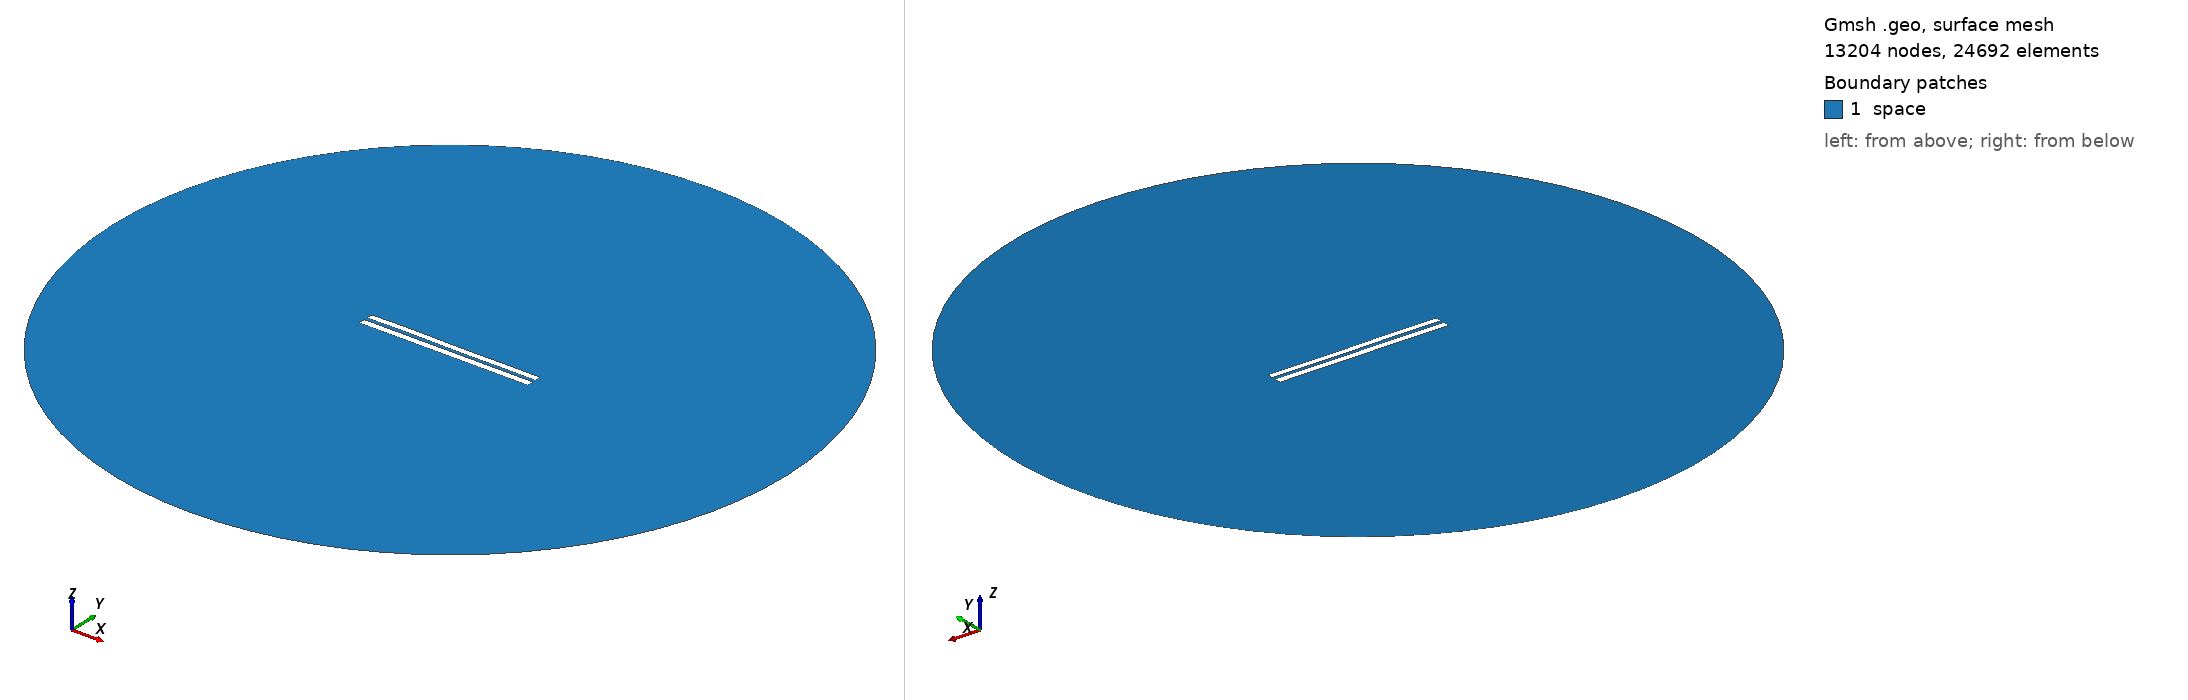

Gmsh geometry script, surface-meshed: 13204 nodes, 24692 surface elements. Boundary patches (legend numbers): 1 space. Left view from above one corner, right view from below the opposite corner. Legend entries are the model's physical surfaces. The drawing asked Gmsh for element sizes between 1% and 20% of the model's largest extent; the script's own settings can give other sizes.

=== 4569.geo (drawn) ===
//---------------------------------------
// Geometry kernel
//---------------------------------------

SetFactory("OpenCASCADE");



//---------------------------------------
// Parameters of the geometry
//---------------------------------------

// Overetch of the upper plate
overetch = 0.125;

// Distance between the plates
distance = 2.0;

// Discretization over the x axis (for the deformation)
nx = 50; 

// Length of the plate
L = 100 - overetch; 

// Number of modes
n = 4; 

// 1st mode coefficient
coeff(1) = -0.075;
beta(1) = 0.596864 * 3.1415926535 / L;

// 2nd mode coefficient
coeff(2) = 0.0;
beta(2) = 1.49418 * 3.1415926535 / L;

// 3rd mode coefficient
coeff(3) = 0.07499999999999998;
beta(3) = 2.50025 * 3.1415926535 / L;

// 4th mode coefficient
coeff(4) = 0.07499999999999998;
beta(4) = 3.49999 * 3.1415926535 / L;



//---------------------------------------
// Upper plate (deformed rectangle)
//---------------------------------------

// Coordiantes of the upper plate
xmin = -50;
xmax = 50 - overetch;

// Height of the upper plate
yheight = 4 - 2 * overetch;

// Indexes of the points
UpperID[] = {};
LowerID[] = {};
LeftID[] = {};
RightID[] = {};

// Point index
p = 1;

// Horizontal edges
For i In {1:nx}
    x = xmin + (i-1)*(xmax - xmin)/(nx-1);

    y_bottom = distance / 2 + overetch;
    For j In {1:n}
        C = (Cosh(beta(j)*L) + Cos(beta(j)*L)) / (Sinh(beta(j)*L) + Sin(beta(j)*L));
        y_bottom  = y_bottom + coeff(j) * (Cosh(beta(j)*(x+50)) - Cos(beta(j)*(x+50)) - C * (Sinh(beta(j)*(x+50)) - Sin(beta(j)*(x+50))));
    EndFor

    y_top = y_bottom + yheight;

    Point(p) = {x, y_top, 0, 1.0};
    UpperID[i] = p;
    p = p + 1;

    Point(p) = {x, y_bottom, 0, 1.0};
    LowerID[i] = p;
    p = p + 1;
EndFor

// Create point lists
UpperPts[] = {}; LowerPts[] = {};
For i In {1:nx}
  UpperPts[] += {UpperID[i]};
  LowerPts[] += {LowerID[i]};
EndFor

// Build splines
Spline(1) = {UpperPts[]};
Spline(2) = {LowerPts[]};
Line(3) = {LowerPts[nx-1], UpperPts[nx-1]};
Line(4) = {LowerPts[0], UpperPts[0]};

// Build the plane surface
Curve Loop(1) = {2, 3, -1, -4};
Plane Surface(1) = {1};



//---------------------------------------
// Lower plate (rectangle)
//---------------------------------------

// Vertices
Point(1001) = {-50, -1, 0, 1.0};
Point(1002) = { 50, -1, 0, 1.0};
Point(1003) = { 50,  -5, 0, 1.0};
Point(1004) = {-50,  -5, 0, 1.0};

// Edges
Line(5) = {1001, 1002};
Line(6) = {1002, 1003};
Line(7) = {1003, 1004};
Line(8) = {1004, 1001};

// Plane surface
Line Loop(2) = {5, 6, 7, 8};
Plane Surface(2) = {2}; 



//---------------------------------------
// Outer (fictious) boundary
//---------------------------------------

// Points
Point(1005) = {0, 0, 0};       // Center
Point(1006) = {200, 0, 0};     // Start point
Point(1007) = {0, 200, 0};     // 90 degrees
Point(1008) = {-200, 0, 0};    // 180 degrees
Point(1009) = {0, -200, 0};    // 270 degrees

// Circle arcs (each needs start, center, end)
Circle(9) = {1006, 1005, 1007};
Circle(10) = {1007, 1005, 1008};
Circle(11) = {1008, 1005, 1009};
Circle(12) = {1009, 1005, 1006};

// Plane surface for the entire domain
Curve Loop(3) = {9, 10, 11, 12};
Surface(3) = {3};

// Subtract the plates from the whole domain to obtain the actual domain where we want to solve the equations
BooleanDifference{ Surface{3}; Delete; }{ Surface{1}; Surface{2}; Delete; }




//---------------------------------------
// Transfinite Lines/Curves
//---------------------------------------

// Set the number of points on the boundaries
r = 7;

// Plates
Transfinite Curve {1, 2} = 50*r Using Progression 1;
Transfinite Curve {3, 4} = 2*r Using Progression 1;
Transfinite Line {5, 7} = 50*r Using Progression 1;
Transfinite Line {6, 8} = 2*r Using Progression 1;

// Outer boundary
Transfinite Line {9, 10, 11, 12} = 20 Using Progression 1;



//---------------------------------------
// Physical groups
//---------------------------------------                

// Physical curves (boundaries)
Physical Line("force_segment", 10) = {2};
Physical Line("upper_plate", 11) = {1, 3, 4};
Physical Line("lower_plate", 12) = {5, 6, 7, 8};
Physical Line("boundary", 20) = {9, 10, 11, 12};

// Physical Surfaces
Physical Surface("space", 30) = {3};



//---------------------------------------
// 6. Generate the Mesh
//---------------------------------------

// 2D mesh generation
Mesh 2;
